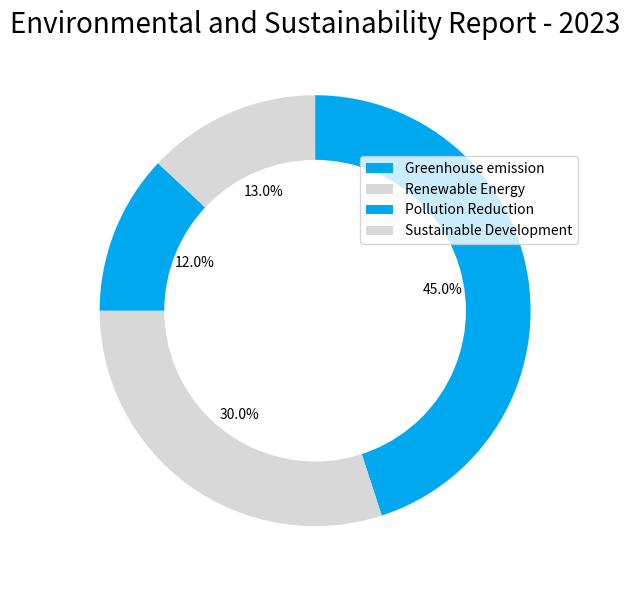

The script that saved this image: (Note: this script raises an exception after producing the figure.)

import matplotlib.pyplot as plt 
import numpy as np

data_labels = ['Greenhouse emission', 'Renewable Energy', 'Pollution Reduction', 'Sustainable Development']
line_labels = ['Category','ratio']
data = np.array([[45,30,12,13]])

fig = plt.figure(figsize=(10,6))
ax = fig.add_subplot(111)
ax.pie(data[0], startangle=90, counterclock=False,autopct='%1.1f%%',colors = ['#00A8F0','#D8D8D8','#00A8F0','#D8D8D8'])
plt.title("Environmental and Sustainability Report - 2023", fontsize=20)
centre_circle = plt.Circle((0,0),0.70,fc='white')
fig = plt.gcf()
fig.gca().add_artist(centre_circle)
ax.legend(data_labels, loc='upper right', bbox_to_anchor=(1, 0.8))
plt.tight_layout()
plt.savefig('/cpfs01/user/yanxiangchao/code0/gpt_chart/structchart_simulation/simulated_data_corner_cases/rings/png/20231227-112353_130.png')
plt.clf()
